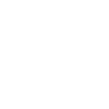
t = 0.00 s
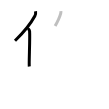
t = 2.25 s
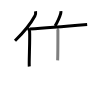
t = 4.50 s
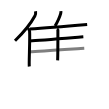
t = 6.50 s
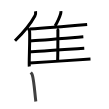
t = 8.75 s
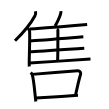
t = 11.00 s

The animated SVG that drew these frames (rendered in a browser with its animation timeline set to each time). Animation: 11 SMIL elements (animate=11); one cycle of 11.00 s.

<svg width="109px" height="109px" viewBox="0 0 px 109px" xmlns="http://www.w3.org/2000/svg" xmlns:xlink="http://www.w3.org/1999/xlink" xml:space="preserve" version="1.1"  baseProfile="full">
<path d="M35.58,11.22c0.21,1.48-0.06,3.43-0.74,4.7c-4.35,8.1-9.87,14.96-19.84,24.81" style="fill:none;stroke:black;stroke-width:3;opacity:0">
  <animate attributeType="CSS" attributeName="opacity" from="0" to="1" begin="0s" dur="1s" repeatCount="Indefinite" fill="freeze" />
</path>
<path d="M27.9,28.5c0.92,0.56,1.63,1.79,1.69,2.66c0.55,7.74-0.75,31.28-0.29,35.31" style="fill:none;stroke:black;stroke-width:3;opacity:0">
  <animate attributeType="CSS" attributeName="opacity" from="0" to="1" begin="1s" dur="1s" repeatCount="Indefinite" fill="freeze" />
</path>
<path d="M60.88,11.13c0.06,0.76-0.02,1.77-0.21,2.42c-1.21,4.18-2.75,7.4-5.53,12.48" style="fill:none;stroke:black;stroke-width:3;opacity:0">
  <animate attributeType="CSS" attributeName="opacity" from="0" to="1" begin="2s" dur="1s" repeatCount="Indefinite" fill="freeze" />
</path>
<path d="M29.83,28.99c12.96-0.74,52.74-4.03,57.33-4.43" style="fill:none;stroke:black;stroke-width:3;opacity:0">
  <animate attributeType="CSS" attributeName="opacity" from="0" to="1" begin="3s" dur="1s" repeatCount="Indefinite" fill="freeze" />
</path>
<path d="M56.96,28.94c0.52,0.29,0.93,0.68,0.93,1.17c0,5.02,0.06,22.35-0.25,30.26" style="fill:none;stroke:black;stroke-width:3;opacity:0">
  <animate attributeType="CSS" attributeName="opacity" from="0" to="1" begin="4s" dur="1s" repeatCount="Indefinite" fill="freeze" />
</path>
<path d="M29.76,40.97c10.1-0.6,49.25-3.86,53.58-4.19" style="fill:none;stroke:black;stroke-width:3;opacity:0">
  <animate attributeType="CSS" attributeName="opacity" from="0" to="1" begin="5s" dur="1s" repeatCount="Indefinite" fill="freeze" />
</path>
<path d="M29.54,51.84c10.66-0.51,50.16-3.36,54.73-3.64" style="fill:none;stroke:black;stroke-width:3;opacity:0">
  <animate attributeType="CSS" attributeName="opacity" from="0" to="1" begin="6s" dur="1s" repeatCount="Indefinite" fill="freeze" />
</path>
<path d="M29.54,63.05c10.7-0.73,56.37-3.62,60.96-4.02" style="fill:none;stroke:black;stroke-width:3;opacity:0">
  <animate attributeType="CSS" attributeName="opacity" from="0" to="1" begin="7s" dur="1s" repeatCount="Indefinite" fill="freeze" />
</path>
<path d="M30.75,72.53c0.45,0.5,1.41,1.91,1.6,2.54c1.55,4.93,2.41,17.54,3.47,26.4" style="fill:none;stroke:black;stroke-width:3;opacity:0">
  <animate attributeType="CSS" attributeName="opacity" from="0" to="1" begin="8s" dur="1s" repeatCount="Indefinite" fill="freeze" />
</path>
<path d="M32.17,74.38c15.08-1.42,37.15-3.12,45.45-3.68c2.27-0.15,3.63,1.76,2.92,3.88c-1.65,4.97-3.04,12.12-5.07,20.65" style="fill:none;stroke:black;stroke-width:3;opacity:0">
  <animate attributeType="CSS" attributeName="opacity" from="0" to="1" begin="9s" dur="1s" repeatCount="Indefinite" fill="freeze" />
</path>
<path d="M35.91,98.02c9.75-0.62,28.7-1.71,42.09-2.67" style="fill:none;stroke:black;stroke-width:3;opacity:0">
  <animate attributeType="CSS" attributeName="opacity" from="0" to="1" begin="10s" dur="1s" repeatCount="Indefinite" fill="freeze" />
</path>
</svg>
